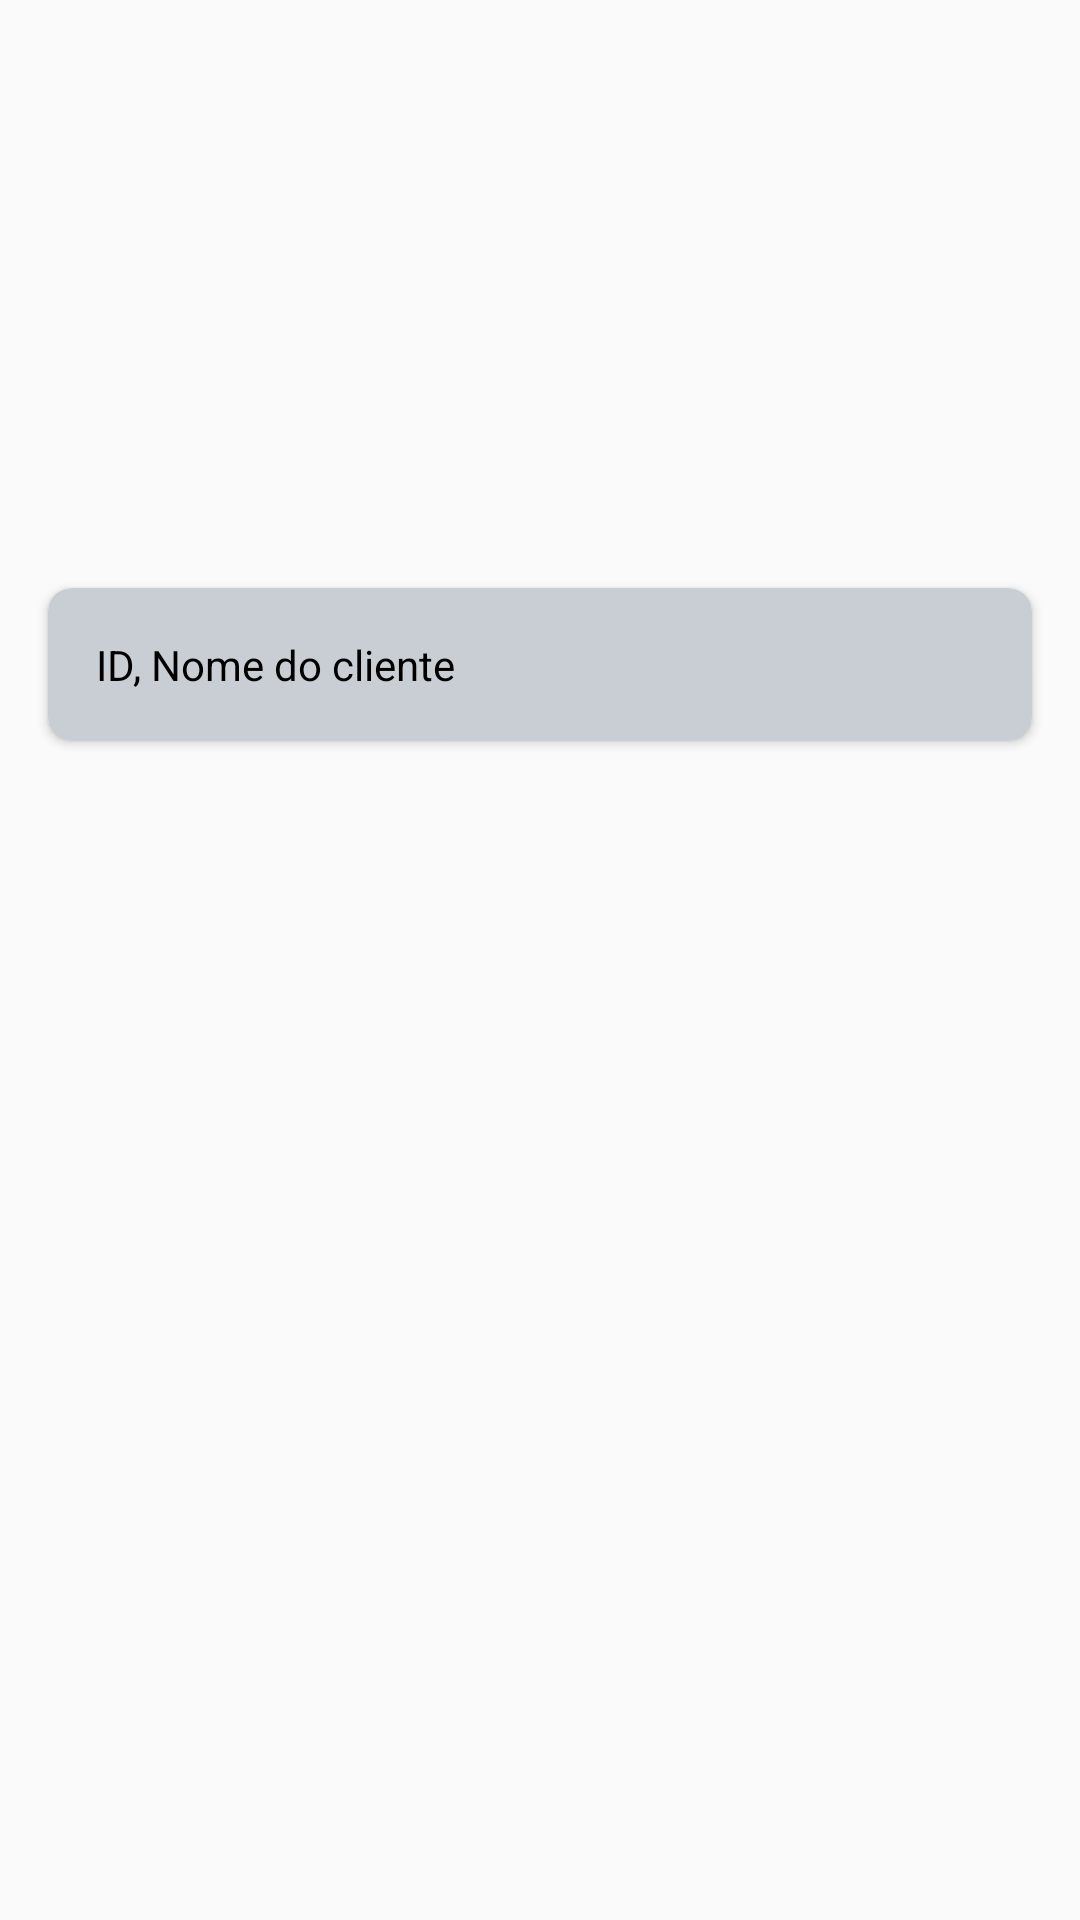

Write the Android layout XML for this screen, with the resource values it uses.
<!-- AndroidManifest.xml: application theme AppTheme -->
<!-- res/layout/listar_cliente_item.xml -->
<?xml version="1.0" encoding="utf-8"?>
<androidx.appcompat.widget.LinearLayoutCompat xmlns:android="http://schemas.android.com/apk/res/android"
    xmlns:app="http://schemas.android.com/apk/res-auto"
    android:layout_width="match_parent"
    android:layout_height="match_parent"
    android:orientation="vertical">


    <ImageView
        android:layout_width="match_parent"
        android:layout_height="180dp"
        android:src="@drawable/perfil_card"/>

    <androidx.cardview.widget.CardView
        android:layout_width="match_parent"
        android:layout_height="wrap_content"
        app:cardCornerRadius="8dp"
        app:cardMaxElevation="8dp"
        android:layout_margin="16dp"
        app:cardBackgroundColor="@color/cinza">


        <TextView
            android:id="@+id/txtItemLista"
            android:layout_width="wrap_content"
            android:layout_height="wrap_content"
            android:layout_margin="16dp"
            android:text="ID, Nome do cliente"
            android:textColor="#000000" />

    </androidx.cardview.widget.CardView>

</androidx.appcompat.widget.LinearLayoutCompat>
<!-- resources referenced by this layout -->
<resources>
  <color name="cinza">#C8CED3</color>
  <style name="AppTheme" parent="Theme.AppCompat.Light.DarkActionBar">
          
          <item name="colorPrimary">@color/colorPrimary</item>
          <item name="colorPrimaryDark">@color/colorPrimaryDark</item>
          <item name="colorAccent">@color/colorAccent</item>
      </style>
  <color name="colorPrimary">#4CAF50</color>
  <color name="colorPrimaryDark">#859F67</color>
  <color name="colorAccent">#FFC107</color>
</resources>
